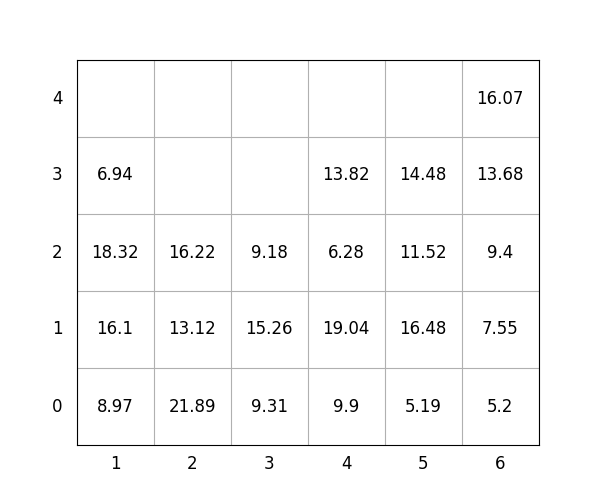

The table this chart was drawn from, first rows:
idx, loc_x, loc_y, loc_z, weight, group, score, seq, reloc, size(ft)
1, 3, 0, 0, 9.31, 1, 109.3, 1, 0, 20
2, 6, 0, 0, 5.2, 0, 5.2, 2, 0, 20
3, 6, 0, 1, 7.55, 0, 7.55, 3, 0, 20
4, 6, 0, 2, 9.4, 2, 209.4, 4, 0, 20
5, 6, 0, 3, 13.68, 2, 213.7, 5, 0, 20
6, 6, 0, 4, 16.07, 3, 316.1, 6, 0, 20
7, 3, 0, 1, 15.26, 1, 115.3, 7, 0, 20
8, 1, 0, 0, 8.97, 1, 109, 8, 0, 20
9, 3, 0, 2, 9.18, 3, 309.2, 9, 0, 20
10, 1, 0, 1, 16.1, 2, 216.1, 10, 0, 20
11, 2, 0, 0, 21.89, 0, 21.89, 11, 0, 20
12, 1, 0, 2, 18.32, 2, 218.3, 12, 0, 20
13, 1, 0, 3, 6.94, 3, 306.9, 13, 0, 20
14, 2, 0, 1, 13.12, 1, 113.1, 14, 0, 20
15, 4, 0, 0, 9.9, 0, 9.9, 15, 0, 20
16, 5, 0, 0, 5.19, 0, 5.19, 16, 0, 20
17, 4, 0, 1, 19.04, 0, 19.04, 17, 0, 20
18, 4, 0, 2, 6.28, 1, 106.3, 18, 0, 20
19, 2, 0, 2, 16.22, 2, 216.2, 19, 0, 20
20, 5, 0, 1, 16.48, 0, 16.48, 20, 1.0, 20
21, 4, 0, 3, 13.82, 2, 213.8, 21, 0, 20
22, 5, 0, 2, 11.52, 0, 11.52, 22, 1.0, 20
23, 5, 0, 3, 14.48, 0, 14.48, 23, 1.0, 20
